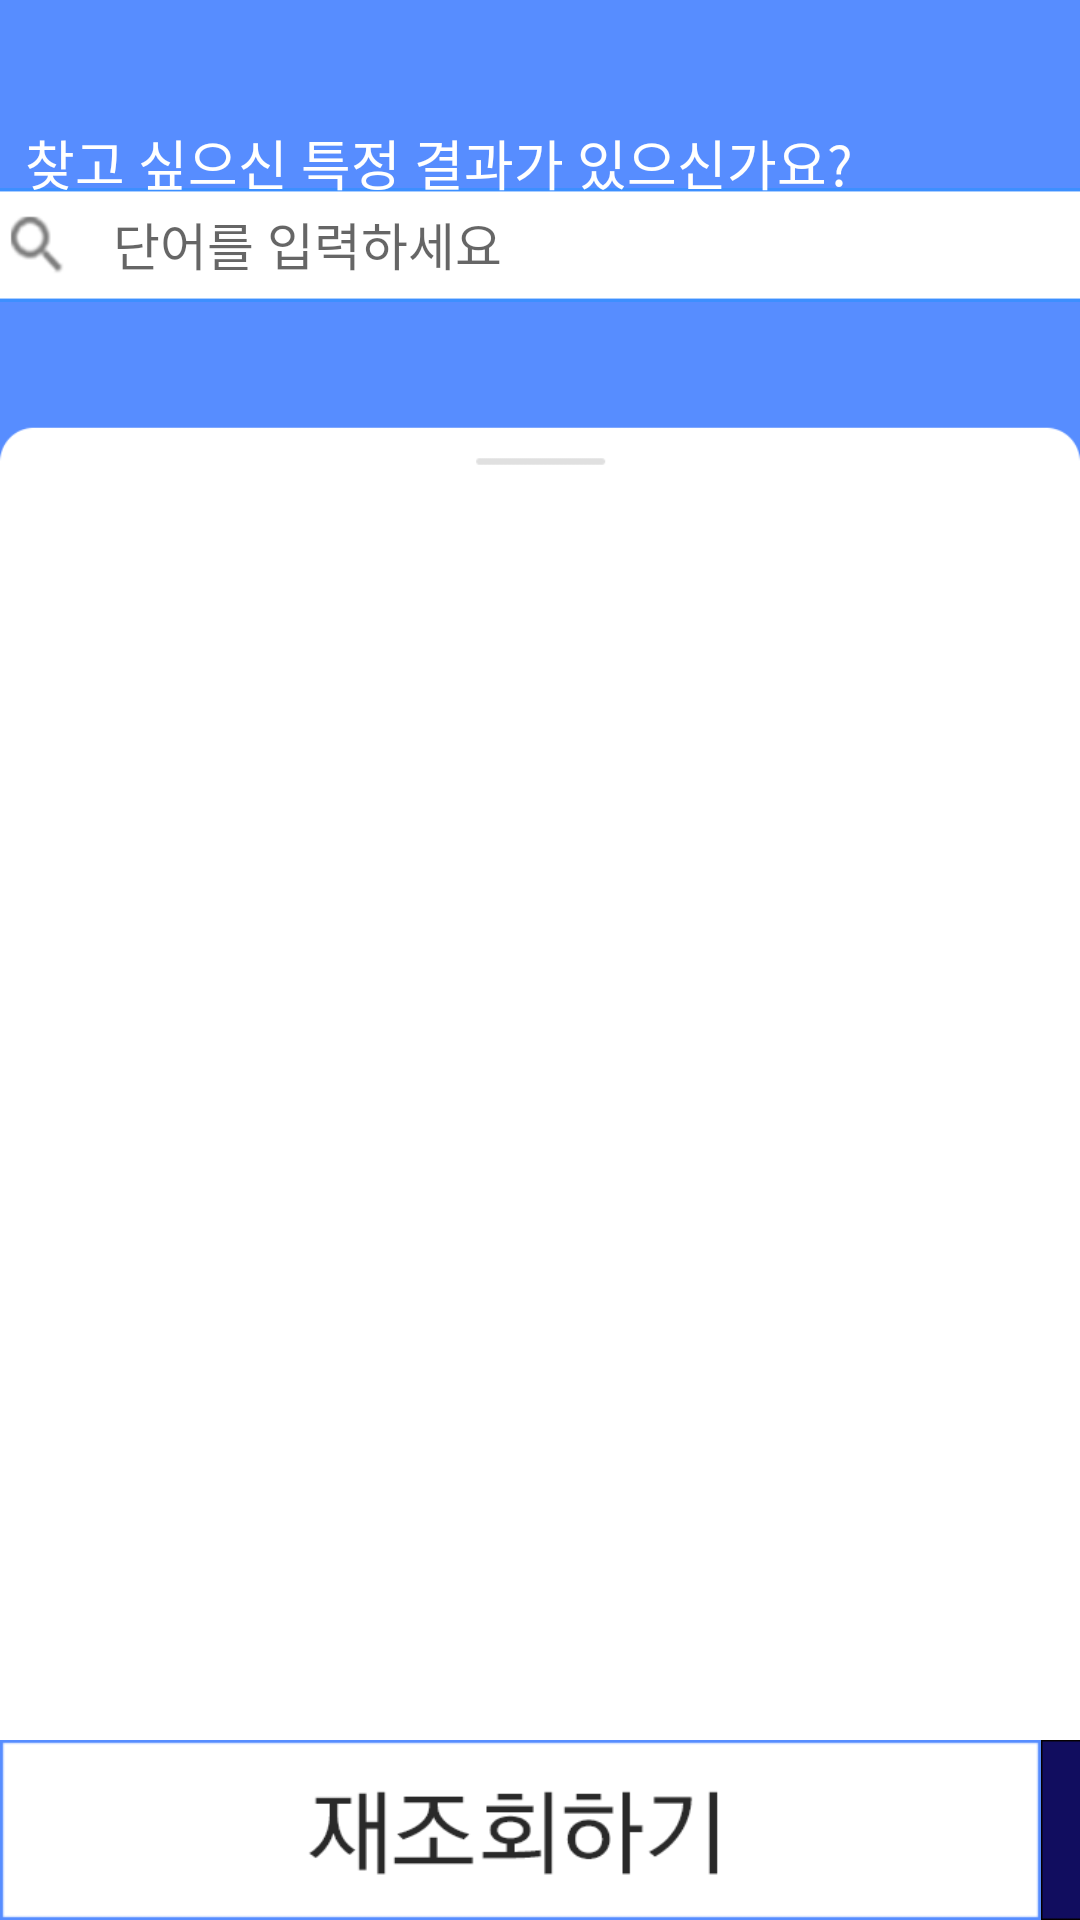

Produce the Android XML layout that renders to this screen, including the resource entries it uses.
<!-- AndroidManifest.xml: application theme Theme.2022RealProject_PMplusApp -->
<!-- res/layout/activity_main_shipdata_result.xml -->
<?xml version="1.0" encoding="utf-8"?>
<androidx.constraintlayout.widget.ConstraintLayout
    xmlns:android="http://schemas.android.com/apk/res/android"
    xmlns:app="http://schemas.android.com/apk/res-auto"
    xmlns:tools="http://schemas.android.com/tools"
    android:layout_width="match_parent"
    android:layout_height="match_parent"
    android:fitsSystemWindows="true"
    android:background="@drawable/ship_data_result2"
    tools:context=".MainActivity_Shipdata_Result">


    <androidx.appcompat.widget.Toolbar
        android:id="@+id/toolbar_shipdata_result"
        android:layout_width="0dp"
        android:layout_height="50dp"
        android:background="#FF578DFF"
        android:minHeight="?attr/actionBarSize"
        android:theme="?attr/actionBarTheme"
        app:theme="@style/ThemeOverlay.AppCompat.Dark.ActionBar"
        app:layout_constraintBottom_toBottomOf="parent"
        app:layout_constraintEnd_toEndOf="parent"
        app:layout_constraintStart_toStartOf="parent"
        app:layout_constraintTop_toTopOf="parent"
        app:layout_constraintVertical_bias="0.0" />


    <LinearLayout
        android:id="@+id/linearLayout2"
        android:layout_width="match_parent"
        android:layout_height="60dp"
        android:orientation="horizontal"
        app:layout_constraintBottom_toBottomOf="parent"
        app:layout_constraintEnd_toEndOf="parent"
        app:layout_constraintHorizontal_bias="0.0"
        app:layout_constraintStart_toStartOf="parent">


        <ImageButton
            android:id="@+id/btn_shipdata_replay_go"
            android:layout_width="347dp"
            android:layout_height="60dp"
            android:background="#00ffffff"
            android:scaleType="fitXY"
            app:srcCompat="@drawable/research_data_button"/>

        <ImageButton
            android:id="@+id/btn_shipdata_go_main"
            android:layout_width="65dp"
            android:layout_height="60dp"

            android:background="#00ffffff"
            android:scaleType="fitXY"
            app:srcCompat="@drawable/go_pm_main_shipresult" />

        <TextView
            android:id="@+id/textView121"
            android:layout_width="wrap_content"
            android:layout_height="wrap_content"
            android:layout_marginBottom="16dp"
            android:layout_weight="1"
            android:text="TextView"
            app:layout_constraintBottom_toBottomOf="parent" />
    </LinearLayout>


    <androidx.recyclerview.widget.RecyclerView
        android:id="@+id/ship_recyclerview"
        android:layout_width="413dp"
        android:layout_height="471dp"
        app:layoutManager="androidx.recyclerview.widget.LinearLayoutManager"
        app:layout_constraintBottom_toBottomOf="@+id/linearLayout2"
        app:layout_constraintEnd_toEndOf="parent"
        app:layout_constraintHorizontal_bias="0.0"
        app:layout_constraintStart_toStartOf="parent"
        app:layout_constraintTop_toTopOf="@+id/toolbar_shipdata_result"
        app:layout_constraintVertical_bias="0.77" />

    <ImageView
        android:id="@+id/imageView2"
        android:layout_width="399dp"
        android:layout_height="38dp"
        android:background="#00ffffff"
        android:scaleType="fitXY"
        app:layout_constraintBottom_toTopOf="@+id/ship_recyclerview"
        app:layout_constraintEnd_toEndOf="parent"
        app:layout_constraintStart_toStartOf="parent"
        app:layout_constraintTop_toTopOf="@+id/toolbar_shipdata_result"
        app:layout_constraintVertical_bias="0.68"
        app:srcCompat="@drawable/board_message_search" />

    <TextView
        android:id="@+id/textView116"
        android:layout_width="wrap_content"
        android:layout_height="wrap_content"
        android:fontFamily="@font/kopubworld_dotum_pro_bold"
        android:text="찾고 싶으신 특정 결과가 있으신가요?"
        android:textColor="@color/white"
        android:textSize="18sp"
        app:layout_constraintBottom_toBottomOf="@+id/imageView2"
        app:layout_constraintEnd_toEndOf="parent"
        app:layout_constraintHorizontal_bias="0.098"
        app:layout_constraintStart_toStartOf="parent"
        app:layout_constraintTop_toTopOf="@+id/toolbar_shipdata_result"
        app:layout_constraintVertical_bias="0.553" />

    <EditText
        android:id="@+id/etext_search_data_in_shipdata"
        android:layout_width="311dp"
        android:layout_height="39dp"
        android:background="#00ffffff"
        android:ems="10"
        android:fontFamily="@font/kopubworld_dotum_pro_medium"
        android:hint="단어를 입력하세요"
        android:inputType="textPersonName"
        android:textSize="17sp"
        app:layout_constraintBottom_toBottomOf="@+id/imageView2"
        app:layout_constraintEnd_toEndOf="@+id/imageView2"
        app:layout_constraintHorizontal_bias="0.647"
        app:layout_constraintStart_toStartOf="@+id/imageView2"
        app:layout_constraintTop_toTopOf="@+id/imageView2"
        app:layout_constraintVertical_bias="1.0" />


</androidx.constraintlayout.widget.ConstraintLayout>
<!-- resources referenced by this layout -->
<resources>
  <!-- drawable board_message_search: png bitmap (drawable, 3567 bytes) -->
  <!-- drawable go_pm_main_shipresult: png bitmap (drawable, 3412 bytes) -->
  <!-- drawable research_data_button: png bitmap (drawable, 4834 bytes) -->
  <!-- drawable ship_data_result2: png bitmap (drawable, 8612 bytes) -->
  <style name="Theme.2022RealProject_PMplusApp" parent="Theme.MaterialComponents.DayNight.NoActionBar">
          
          <item name="colorPrimary">@color/purple_500</item>
          <item name="colorPrimaryVariant">@color/purple_700</item>
          <item name="colorOnPrimary">@color/white</item>
          
          <item name="colorSecondary">@color/teal_200</item>
          <item name="colorSecondaryVariant">@color/teal_700</item>
          <item name="colorOnSecondary">@color/black</item>
          
          <item name="android:statusBarColor" tools:targetApi="l">#00FFFFFF</item>
          <item name="android:windowTranslucentStatus">true</item>
  
          
  
  
      </style>
  <!-- not gathered from this repository: default colours our renderer supplied (Android Studio template values) -->
  <color name="purple_500">#FF6200EE</color>
  <color name="purple_700">#FF3700B3</color>
  <color name="teal_200">#FF03DAC5</color>
  <color name="teal_700">#FF018786</color>
  <color name="black">#FF000000</color>
  <color name="white">#FFFFFFFF</color>
</resources>
